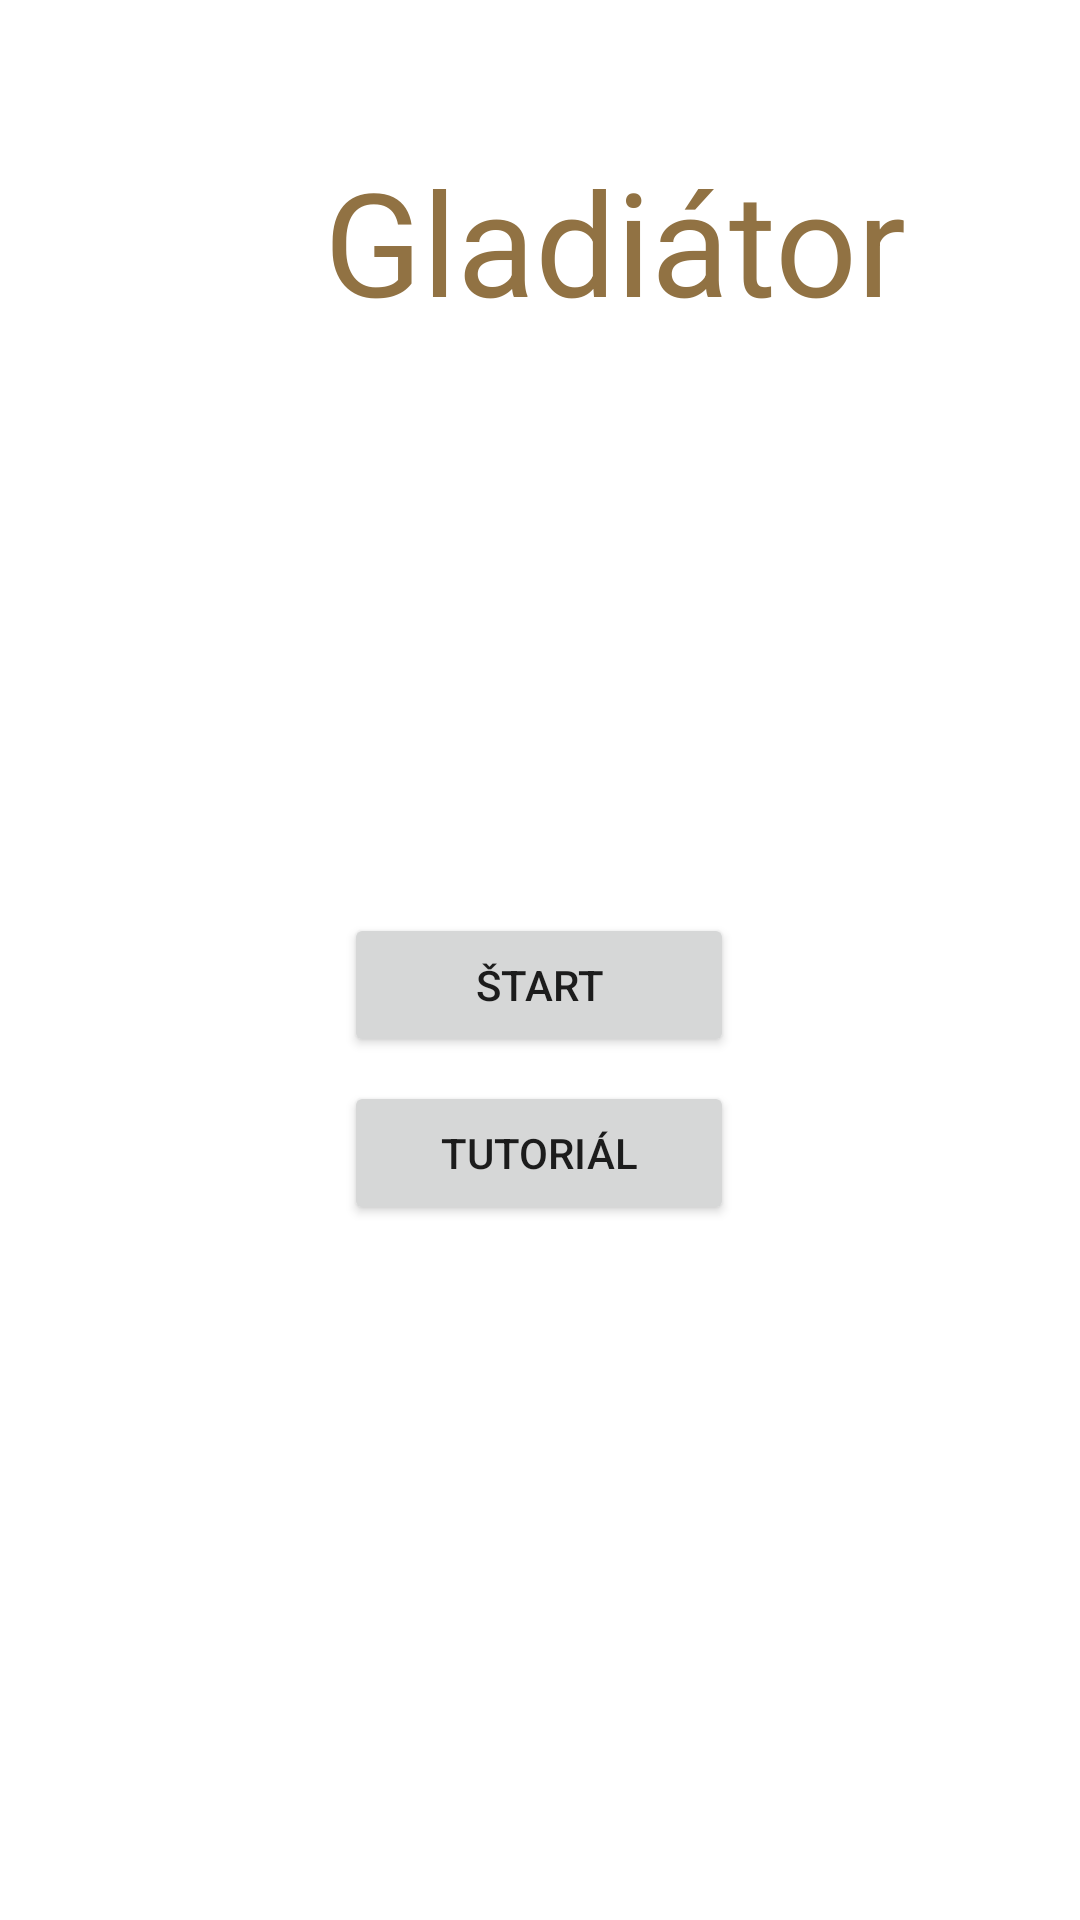

Reconstruct the res/layout file that produces this screen, plus the resources it refers to.
<!-- AndroidManifest.xml: application theme Theme.SemestrálnaPrácaHelis -->
<!-- res/layout/activity_main.xml -->
<?xml version="1.0" encoding="utf-8"?>
<androidx.constraintlayout.widget.ConstraintLayout xmlns:android="http://schemas.android.com/apk/res/android"
    xmlns:app="http://schemas.android.com/apk/res-auto"
    xmlns:tools="http://schemas.android.com/tools"
    android:layout_width="match_parent"
    android:layout_height="match_parent"
    tools:context=".MainActivity"
    android:background="@drawable/prednastrana">


    <TextView
        android:id="@+id/gladiator"
        android:layout_width="wrap_content"
        android:layout_height="wrap_content"
        android:layout_marginStart="108dp"
        android:layout_marginTop="48dp"
        android:text="@string/gladi_tor"
        android:textColor="#917243"
        android:textSize="48sp"
        app:layout_constraintStart_toStartOf="parent"
        app:layout_constraintTop_toTopOf="parent" />

    <Button
        android:id="@+id/zacni_button"
        android:layout_width="130dp"
        android:layout_height="wrap_content"
        android:layout_marginTop="192dp"
        android:text="@string/tart"
        app:layout_constraintEnd_toEndOf="parent"
        app:layout_constraintHorizontal_bias="0.498"
        app:layout_constraintStart_toStartOf="parent"
        app:layout_constraintTop_toBottomOf="@id/gladiator" />

    <Button
        android:id="@+id/toturial_button"
        android:layout_width="130dp"
        android:layout_height="wrap_content"
        android:layout_marginTop="8dp"
        android:text="@string/tutori_l"
        app:layout_constraintEnd_toEndOf="parent"
        app:layout_constraintHorizontal_bias="0.498"
        app:layout_constraintStart_toStartOf="parent"
        app:layout_constraintTop_toBottomOf="@id/zacni_button" />

</androidx.constraintlayout.widget.ConstraintLayout>
<!-- resources referenced by this layout -->
<resources>
  <string name="gladi_tor">Gladiátor</string>
  <string name="tart">Štart</string>
  <string name="tutori_l">Tutoriál</string>
  <style name="Theme.SemestrálnaPrácaHelis" parent="Theme.MaterialComponents.DayNight.DarkActionBar">
          
          <item name="colorPrimary">@color/purple_500</item>
          <item name="colorPrimaryVariant">@color/purple_700</item>
          <item name="colorOnPrimary">@color/white</item>
          
          <item name="colorSecondary">@color/teal_200</item>
          <item name="colorSecondaryVariant">@color/teal_700</item>
          <item name="colorOnSecondary">@color/black</item>
          
          <item name="android:statusBarColor">?attr/colorPrimaryVariant</item>
          
      </style>
  <!-- not gathered from this repository: default colours our renderer supplied (Android Studio template values) -->
  <color name="purple_500">#FF6200EE</color>
  <color name="purple_700">#FF3700B3</color>
  <color name="teal_200">#FF03DAC5</color>
  <color name="teal_700">#FF018786</color>
  <color name="black">#FF000000</color>
  <color name="white">#FFFFFFFF</color>
</resources>
